Run: headless pygame with SDL's dummy video driver; simulated clock (each Clock.tick advances the game by its frame time, no real sleeping); random seed 0; keys injected as events and as key.get_pressed() state; no mouse input.
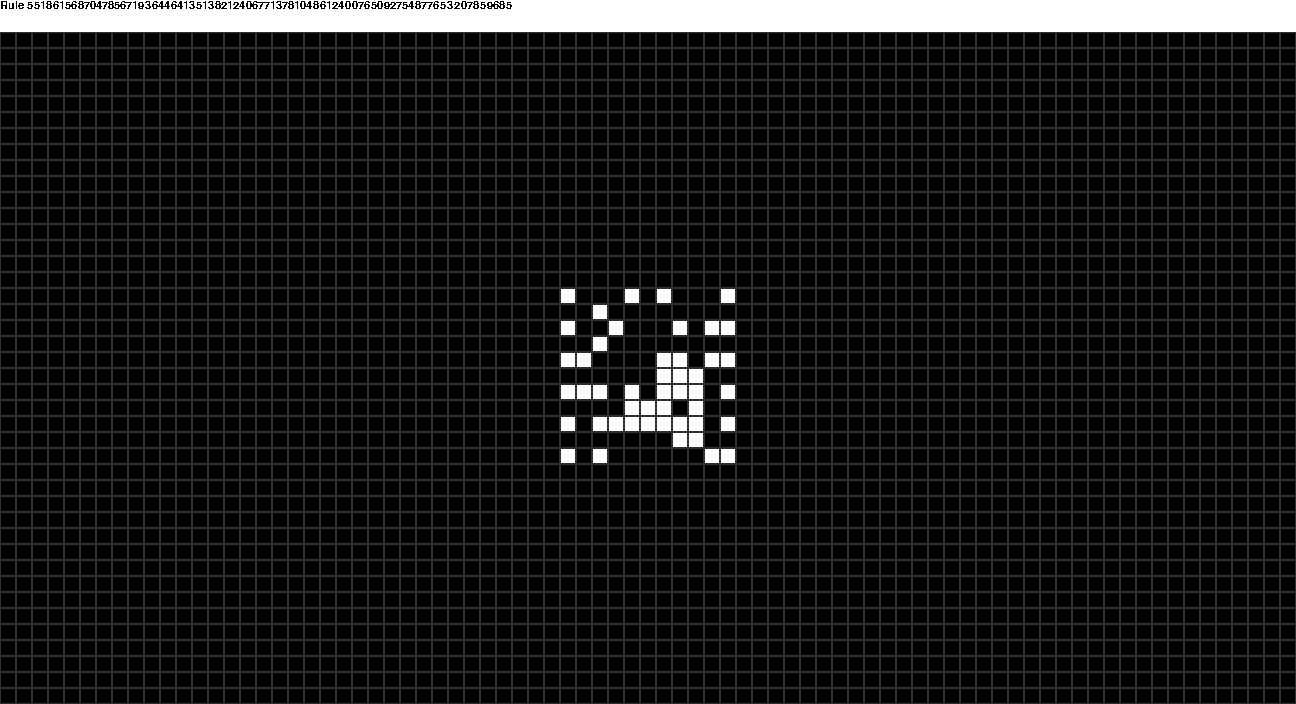
Frame 1 of 4 · flips 1–60 · no input
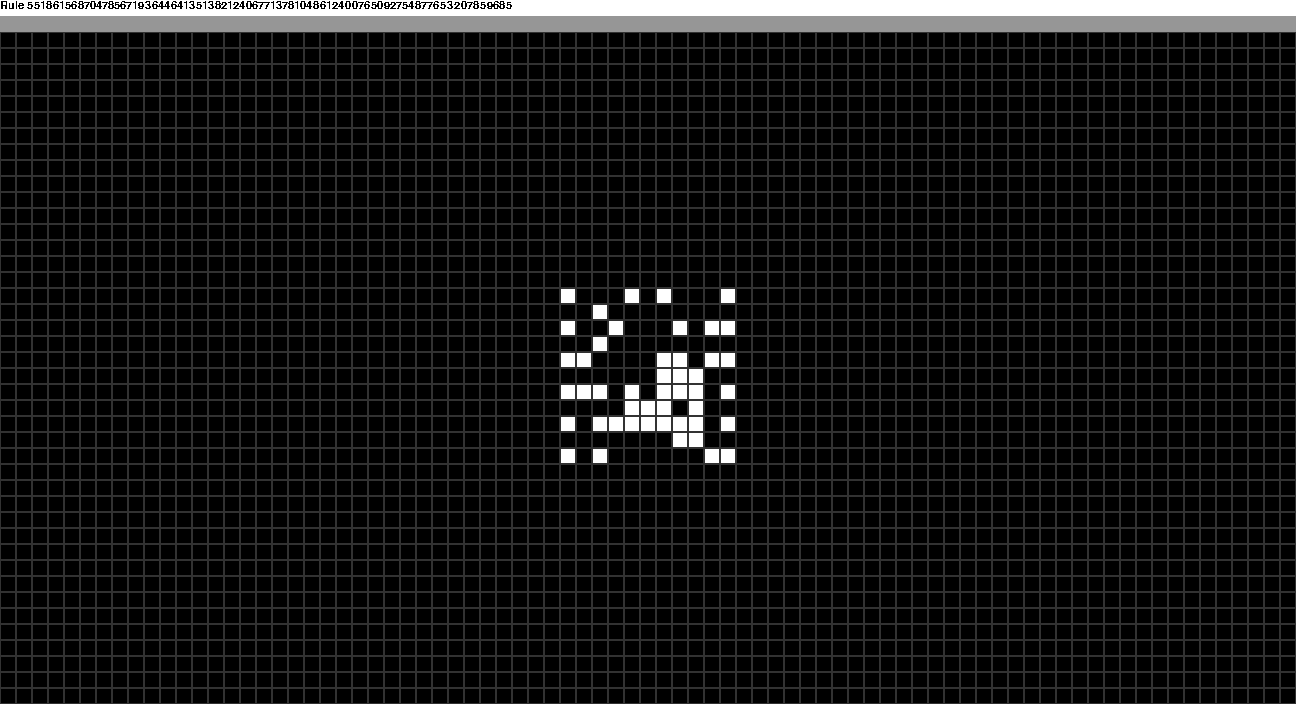
Frame 2 of 4 · flips 61–180 · tapped SPACE, RETURN · held RIGHT (→), D
Frame 3 of 4 · flips 181–300 · held DOWN (↓), S · screen unchanged from frame 2, image omitted
Frame 4 of 4 · flips 301–420 · held LEFT (←), A, UP (↑), W · screen unchanged from frame 3, image omitted

The pygame program that drew these frames:

"""
lemme just throw a docstring up here

keys:
  RETURN   |   type number for rule
  SPACE    |   play, pause
  r        |   random rule

soon ill put in drawing cells and customizing rules


essentially the same as the linear cellular automata,
but instead of the 3 cells above, its the 8 cells surrounding

rules are a binary number between 0 and 2^256

neighboring cells are converted to binary

0 0 1
1   0
0 1 1

becomes 00110011 becomes 51

then the 51(th) index of the binary rule becomes the cells value in the next generation


2^2^8 or 2^256 possible rules (thats a lot!)

TO DO LIST
[] save interesting rules to file
[] mouse functionality for drawing
[] rule "builder"
... all 256 possible permutations visualised
    in a GUI so you can set the exact rule you want
"""
import pygame
from pygame import Surface, Rect
from pygame.locals import *

from random import randint

PW = 16
W, H = 81, 42
col = [(255, 255, 255), (0, 0, 0)]
tobin = lambda n, b: (('0' * b) + (bin(n))[2:])[-b:]

def nbrs(pos, grid):
    X, Y = pos
    ret = ""
    for _y in range(Y-1, Y+2):
        for _x in range(X-1, X+2):
            if (X, Y) == (_x, _y): continue
            ret = grid[_y % H][_x % W] + ret
    return ret


def fresh_start(W, H, rand=False):
    grid = []
    for y in range(H):
        grid.append([])
        for x in range(W):
            if rand: cell = "0" if randint(0, 1) else "1"
            else: cell = "0" if (x, y) != (W // 2, H // 2) else "1"
            grid[-1].append(cell)
    return grid

def apply_rule(rule, grid):
    rule = tobin(rule, 256)[::-1]
    new = []
    for y, line in enumerate(grid):
        new.append([])
        for x, slot in enumerate(line):
            n = nbrs((x, y), grid)
            new[-1].append(rule[int(n, 2)])
    return new

def drawn_grid(grid):
    surf = Surface((W * PW, H * PW))
    for y, line in enumerate(grid):
        for x, slot in enumerate(line):
            pygame.draw.rect(surf, (50, 50, 50), Rect((x*PW, y*PW), (PW, PW)))
            pygame.draw.rect(surf, col[int(slot)], Rect((x*PW+1, y*PW+1), (PW-2, PW-2)))
    return surf
            
numkeys = {K_0:"0",K_1:"1",K_2:"2",K_3:"3",K_4:"4",K_5:"5",K_6:"6",K_7:"7",K_8:"8",K_9:"9"}
def get_num():
    n = ""
    while True:
        surf = Surface((W*PW, PW))
        surf.fill((150, 150, 150))
        surf.blit(HEL.render(n, 0, (0, 0, 0)), (0, 0))
        SCREEN.blit(surf, (0, PW))
        pygame.display.update()
        for e in pygame.event.get():
            if e.type == QUIT or e.type == KEYDOWN and e.key == K_ESCAPE: quit()
            if e.type == KEYDOWN:
                if e.key in numkeys: n += numkeys[e.key]
                if e.key == K_BACKSPACE: n = n[:-1]
                if e.key == K_RETURN: return int(n) if n else 0

pygame.init()
SCREEN = pygame.display.set_mode((W * PW, (H + 2) * PW))
pygame.display.set_caption("``` ^^^ ~~~ +++ === --- ... ,,, ___ /\\ ___ ,,, ... --- === +++ ~~~ ^^^ ```")
CLOCK = pygame.time.Clock()

HEL = pygame.font.SysFont("helvetica", PW)
live = True
play = True

def new(n=False):
    global num, grid, t
    num = n or randint(0, 2**256)
    grid = fresh_start(W, H)
    t = 0

new()

while live:
    for e in pygame.event.get():
        if e.type == QUIT or e.type == KEYDOWN and e.key == K_ESCAPE: live = False
        if e.type == KEYDOWN:
            if e.key == K_r: new()
            if e.key == K_SPACE: play = not play
            if e.key == K_RETURN: new(get_num())
    SCREEN.fill((255, 255, 255))
    SCREEN.blit(HEL.render("Rule " + str(num), 0, (0, 0, 0)), (0, 0))
    SCREEN.blit(drawn_grid(grid), (0, PW * 2))
    pygame.display.update()
    if play:
        t += CLOCK.tick(30)
        if t > 300:
            t = 0
            grid = apply_rule(num, grid)
